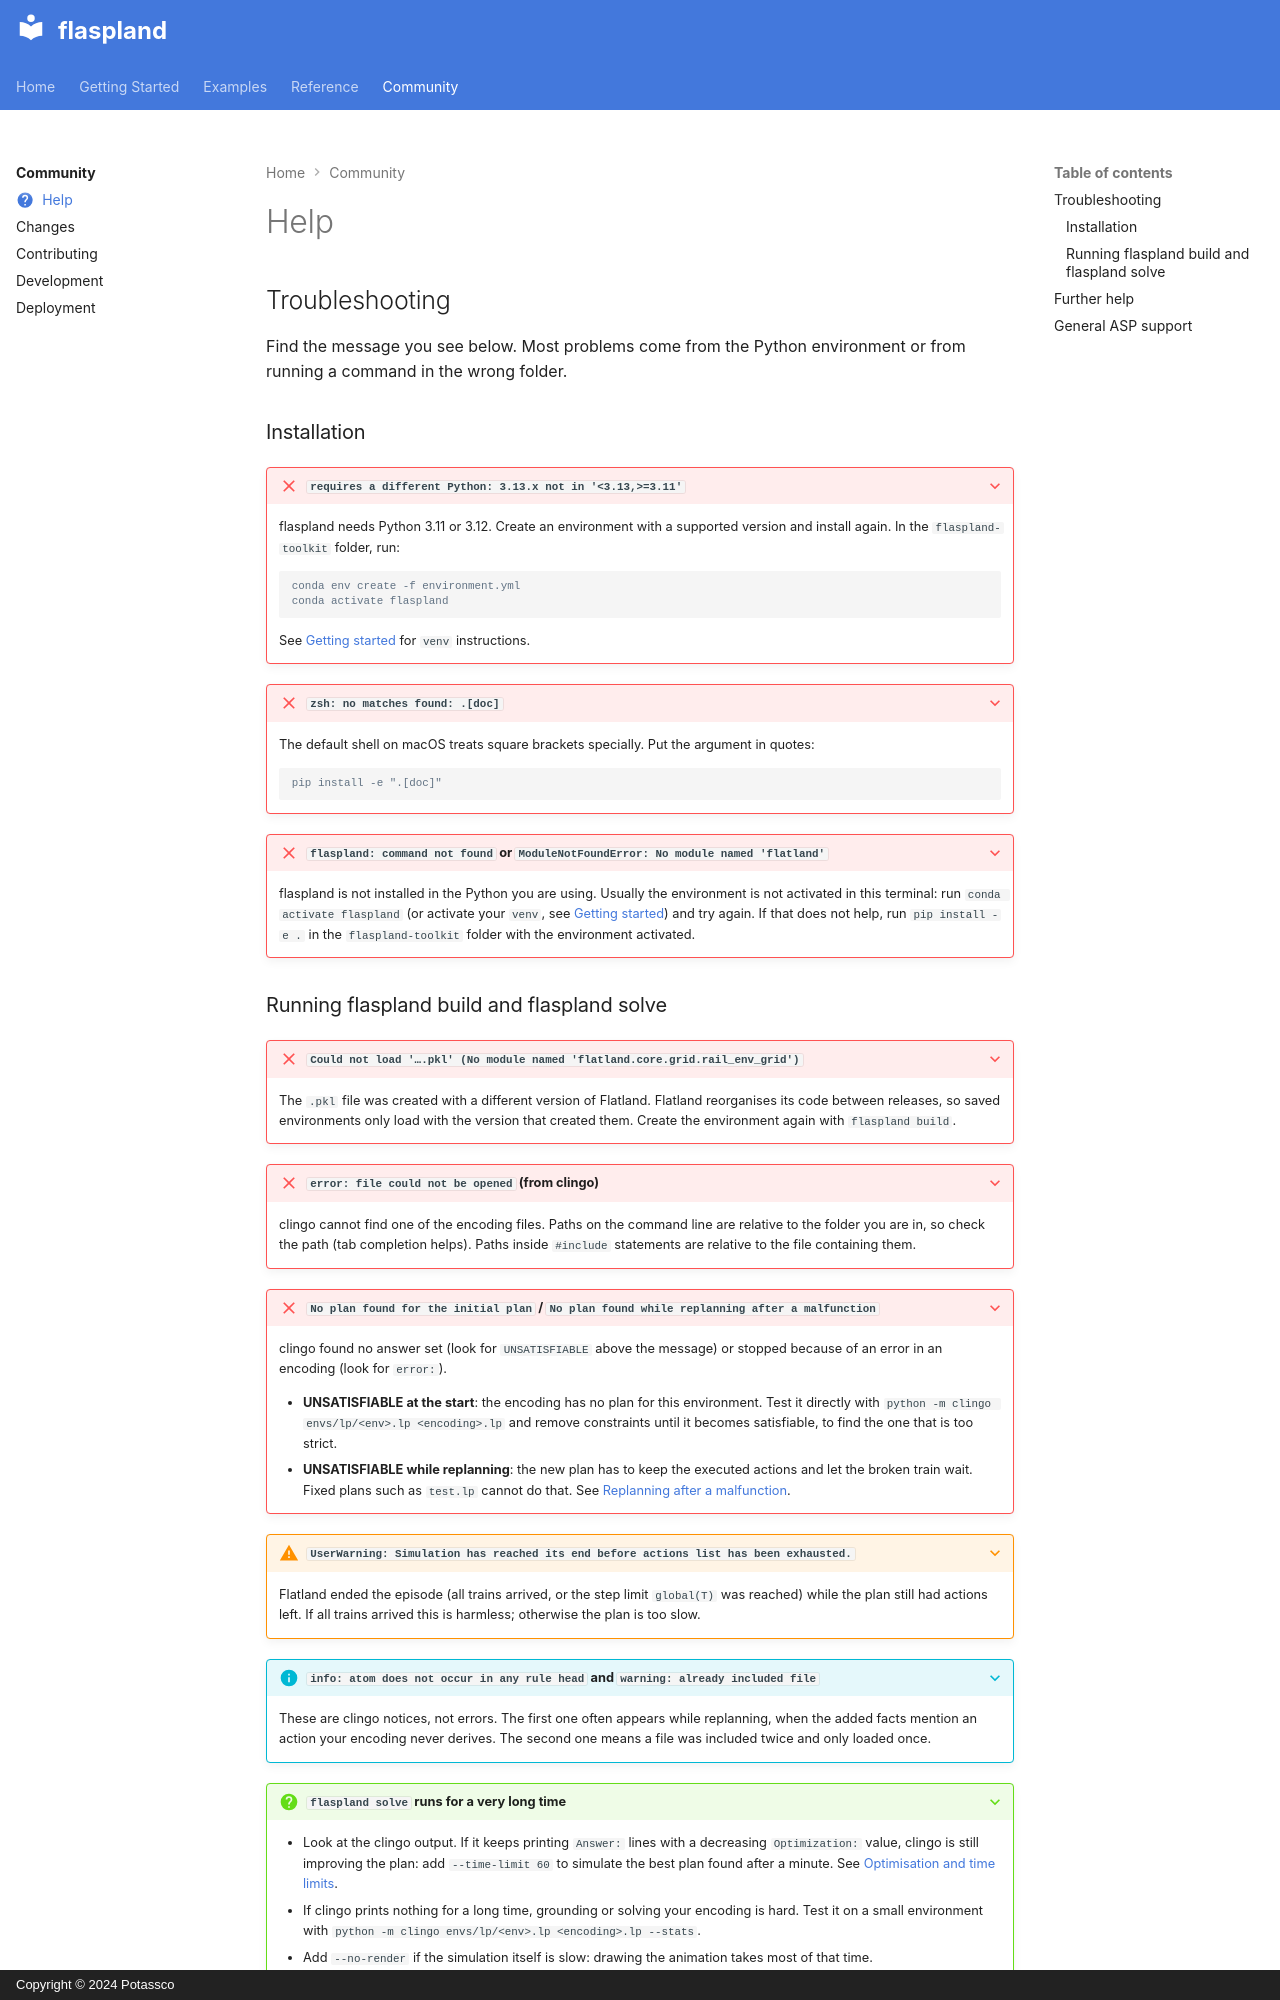

repository: potassco/flaspland-toolkit · page: community/help/index.html · generator: mkdocs · copyright: Copyright © 2024 Potassco

---
icon: material/help-circle
---

# Help

## Troubleshooting

Find the message you see below. Most problems come from the Python environment
or from running a command in the wrong folder.

### Installation

??? failure "`requires a different Python: 3.13.x not in '<3.13,>=3.11'`"
    flaspland needs Python 3.11 or 3.12. Create an environment with a supported
    version and install again. In the `flaspland-toolkit` folder, run:

    ```console
    conda env create -f environment.yml
    conda activate flaspland
    ```

    See [Getting started](../getting_started.md#installation) for `venv`
    instructions.

??? failure "`zsh: no matches found: .[doc]`"
    The default shell on macOS treats square brackets specially. Put the
    argument in quotes:

    ```console
    pip install -e ".[doc]"
    ```

??? failure "`flaspland: command not found` or `ModuleNotFoundError: No module named 'flatland'`"
    flaspland is not installed in the Python you are using. Usually the
    environment is not activated in this terminal: run
    `conda activate flaspland` (or activate your `venv`, see
    [Getting started](../getting_started.md#activate-the-environment)) and try
    again. If that does not help, run `pip install -e .` in the
    `flaspland-toolkit` folder with the environment activated.
